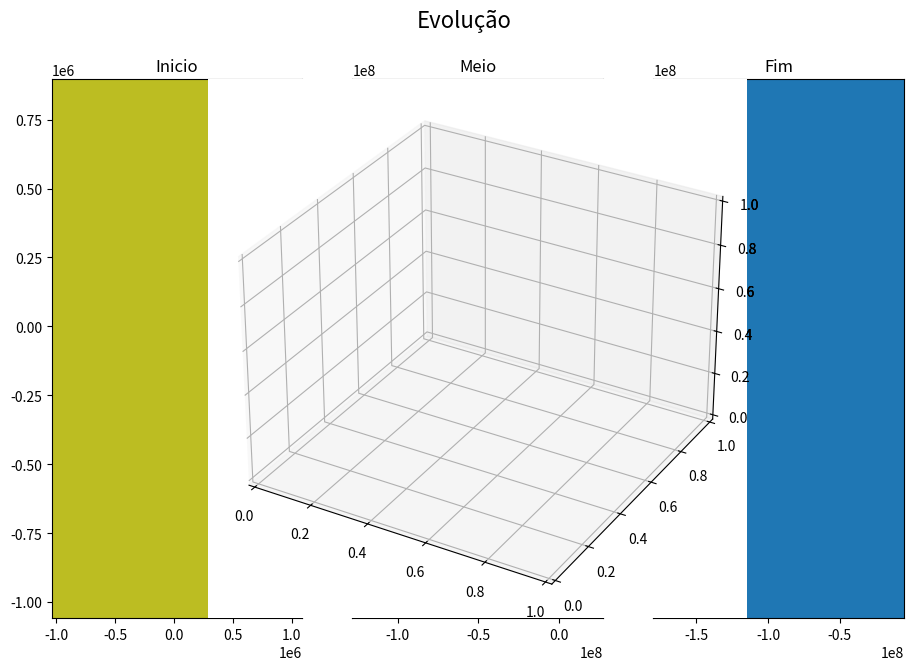
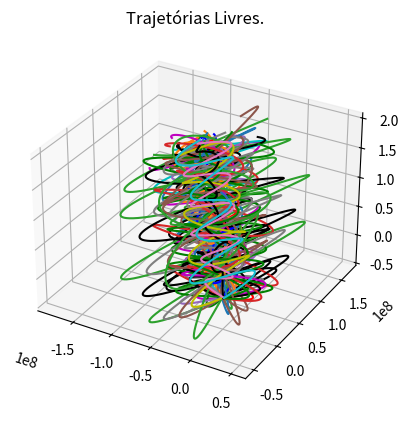
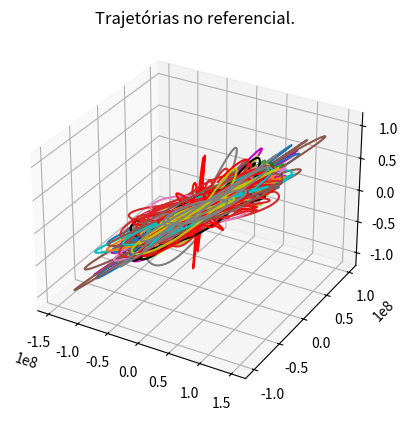

Generate these figures, in order, with matplotlib:
import random
import numpy as np
import math
import random as rd
global G
import matplotlib.pyplot as plt
import time
from mpl_toolkits.mplot3d import Axes3D

G=-6.67408/(10**11)

IS = dict()
IS['Dx'] = np.array([[1.189],[0],[0]])
IS['Dy'] = np.array([[0],[0],[1]])
IS['Dz'] = np.array([[0],[0],[0]])

IS['Vx'] = np.array([[0.123],[0],[0.025]])
IS['Vy'] = np.array([[0.2],[0],[0.045]])
IS['Vz'] = np.array([[0],[0.15],[0]])

IS['m'] = np.array([[1],[10**9],[10**5]])
class trajectories:

    def __init__(self, D, h, m):
        self.positions = D
        self.masses = m
        self.opt_positions = list()
        for d in D:
            self.opt_positions.append(np.transpose(np.array([d[:,i] for i in range(0, len(self.positions[0][0]), int(1/h))])))

        self.n = len(self.opt_positions[0][0])
        print('n: ', self.n)
        self.colors = ['C0', 'C1', 'C2', 'C3', 'C4', 'C5', 'C6', 'C7', 'C8', 'C9', 'b', 'r', 'g', 'c', 'm', 'y', 'k']
        print('\nNumero de pontos antes da otimização:', len(self.positions[0][0]))
        print('Numero de pontos depois da otimização:', len(self.opt_positions[0][0]))
        return

    def free_trajectories(self):

        fig = plt.figure()
        ax = plt.axes(projection='3d')
        plt.title('Trajetórias Livres.')

        for i in range(len(self.opt_positions[0])):
            ax.plot3D(self.opt_positions[0][i], self.opt_positions[1][i], self.opt_positions[2][i], color=random.choice(self.colors))
        plt.show()

    def referential_trajectories(self, i=None, heavier=True):

        referencial = i
        if heavier:
            m = np.amax(self.masses)
            for j in range(len(self.opt_positions[0])):
                aux = self.masses[j][0]
                if aux == m:
                    referencial = j

        fig = plt.figure()
        ax = plt.axes(projection='3d')
        plt.title('Trajetórias no referencial.')

        for i in range(len(self.opt_positions[0])):
            ax.plot3D(self.opt_positions[0][i] - self.opt_positions[0][referencial],
                      self.opt_positions[1][i] - self.opt_positions[1][referencial],
                      self.opt_positions[2][i] - self.opt_positions[2][referencial],
                      color=random.choice(self.colors))
        plt.show()

    def evolution(self):

        fig, (ax1, ax2, ax3) = plt.subplots(nrows=1, ncols=3, figsize=(11, 7))
        fig.suptitle("Evolução", fontsize=16)
        ax = plt.axes(projection='3d')
        ax2 = plt.axes(projection='3d')
        ax3 = plt.axes(projection='3d')

        ax = plt.subplot(1,3,1)
        ax.set_title('Inicio')
        ax.scatter(self.opt_positions[0][:, 0], self.opt_positions[1][:, 0], self.opt_positions[2][:, 0],
                      color=random.choice(self.colors))
        ax2 = plt.subplot(1,3,2)
        ax2.set_title('Meio')
        ax2.scatter(self.opt_positions[0][:, self.n//2], self.opt_positions[1][:, self.n//2], self.opt_positions[2][:, self.n//2],
                  color=random.choice(self.colors))
        ax3 = plt.subplot(1,3,3)
        ax3.set_title('Fim')
        ax3.scatter(self.opt_positions[0][:, self.n - 1], self.opt_positions[1][:, self.n - 1], self.opt_positions[2][:, self.n - 1],)

        plt.show()

def initialize_particles(n, timesteps, random, initialState,  k=5000, M=10**8):

    Dx = np.zeros((n, timesteps))
    Dy = np.zeros((n, timesteps))
    Dz = np.zeros((n, timesteps))

    Vx = np.zeros((n, 1))
    Vy = np.zeros((n, 1))
    Vz = np.zeros((n, 1))

    #colocar para inicializar nas iterações
    ax = np.zeros((1, n))
    ay = np.zeros((1, n))
    az = np.zeros((1, n))

    m = np.zeros((n,1))

    if random:
        for i in range(n):
            Dx[i,0] = rd.randint(-1000000,1000000)
            Dy[i,0] = rd.randint(-1000000,1000000)
            Dz[i,0] = rd.randint(-1000000,1000000)

            Vx[i][0] = rd.randint(-25**4//math.sqrt(3), 25**4//math.sqrt(3))
            Vy[i][0] = rd.randint(-25**4//math.sqrt(3), 25**4//math.sqrt(3))
            Vz[i][0] = rd.randint(-25**4//math.sqrt(3), 25**4//math.sqrt(3))

            coef = rd.randint(0, k)
            m[i][0] = coef*M

    else:
        Dx[:, 0] = np.reshape(initialState['Dx'], (n,))
        Dy[:, 0] = np.reshape(initialState['Dy'], (n,))
        Dz[:, 0] = np.reshape(initialState['Dz'], (n,))

        Vx[:, 0] = np.reshape(initialState['Vx'], (n,))
        Vy[:, 0] = np.reshape(initialState['Vy'], (n,))
        Vz[:, 0] = np.reshape(initialState['Vz'], (n,))

        m = initialState['m']

    return [Dx, Dy, Dz], [Vx, Vy, Vz], m

def calc_a(D, m, n):
    D[0] = D[0] - np.transpose(D[0])
    D[1] = D[1] - np.transpose(D[1])
    D[2] = D[2] - np.transpose(D[2])
    module_d = np.sqrt(D[0]**2 + D[1]**2 + D[2]**2)

    radius = [d/np.transpose(module_d) for d in D]
    for r in radius:
        for i in range(n):
            r[i][i] = 0
    a_res = [np.dot(r, m*G) for r in radius]
    return a_res

def update(D, V, i, m, h, n):

    a_res = calc_a([np.reshape(d[:, i],(n,1)) for d in D], m, n)
    V = [(v+a*h) for a, v in zip(a_res,V)]

    Dx = D[0]
    Dy = D[1]
    Dz = D[2]

    Vx = V[0]
    Vy = V[1]
    Vz = V[2]

    Dx[:, i + 1] = np.reshape(np.reshape(Dx[:, i], (n, 1)) + Vx * h, (n,))
    Dy[:, i + 1] = np.reshape(np.reshape(Dy[:, i], (n, 1)) + Vy * h, (n,))
    Dz[:, i + 1] = np.reshape(np.reshape(Dz[:, i], (n, 1)) + Vz * h, (n,))

    return [Dx, Dy, Dz], V

def simulate(n, timesteps, h, random=True, initialState=None):

    t1 = time.time()

    D, V, m = initialize_particles(n, timesteps, random, initialState)

    for i in range(timesteps-1):
        D, V = update(D, V, i, m, h, n)

    t2 = time.time()
    print("\nConcluido em " + str(t2 - t1) + 'segundos.')
    return D, trajectories(D, h, m)

D, trajetorias = simulate(50, 70000, 0.1)
trajetorias.evolution()
trajetorias.free_trajectories()
trajetorias.referential_trajectories()









